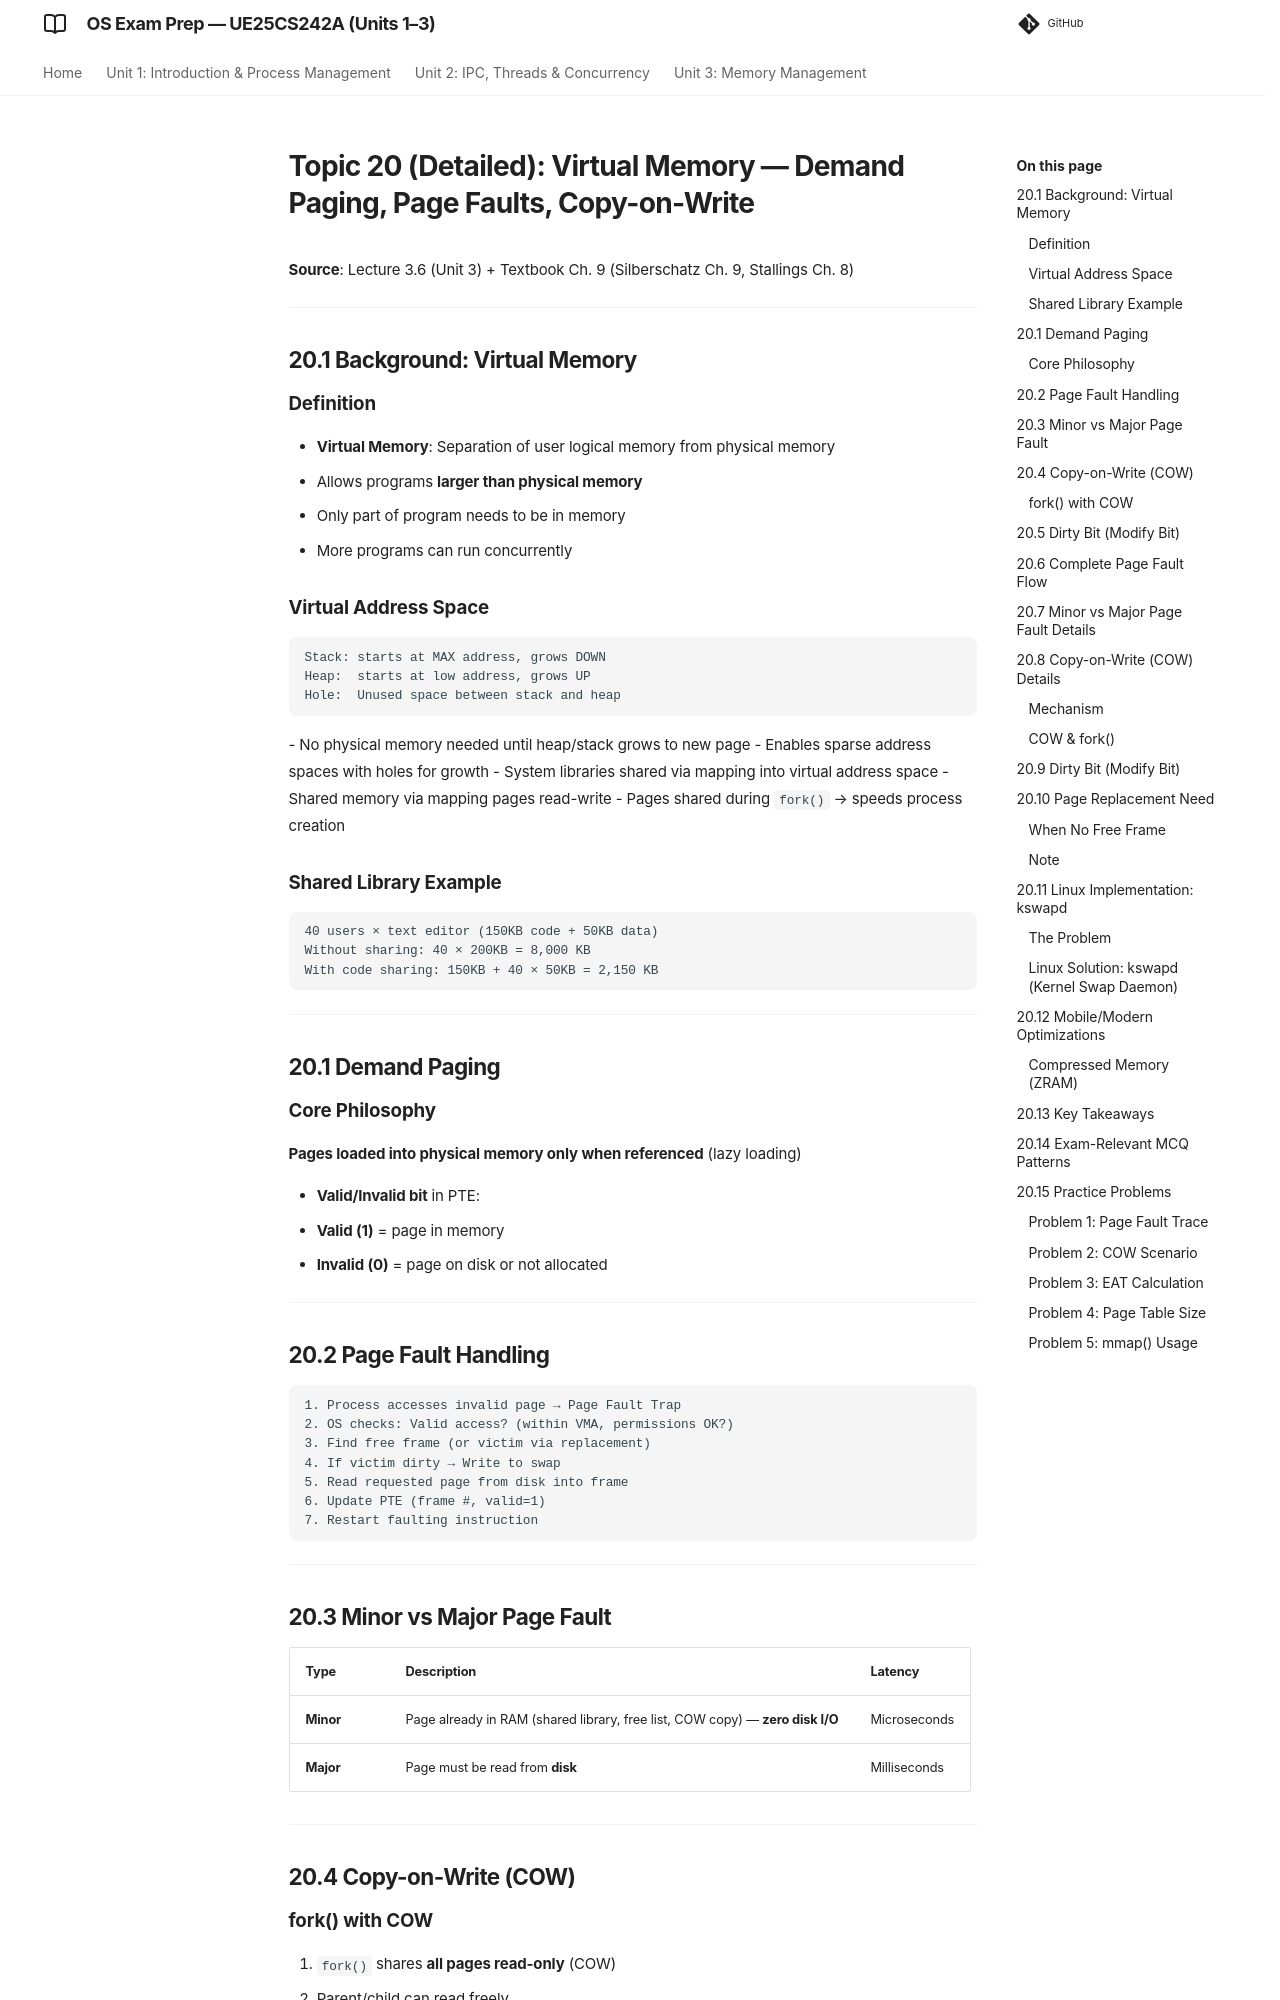

repository: imyash0722/SEM3-OS-UE25CS242A-STUDY-MATERIAL · page: 20_virtual_memory_detailed/index.html · generator: mkdocs

# Topic 20 (Detailed): Virtual Memory — Demand Paging, Page Faults, Copy-on-Write

**Source**: Lecture 3.6 (Unit 3) + Textbook Ch. 9 (Silberschatz Ch. 9, Stallings Ch. 8)

---

## 20.1 Background: Virtual Memory

### Definition
- **Virtual Memory**: Separation of user logical memory from physical memory
- Allows programs **larger than physical memory**
- Only part of program needs to be in memory
- More programs can run concurrently

### Virtual Address Space
```
Stack: starts at MAX address, grows DOWN
Heap:  starts at low address, grows UP
Hole:  Unused space between stack and heap
```
- No physical memory needed until heap/stack grows to new page
- Enables sparse address spaces with holes for growth
- System libraries shared via mapping into virtual address space
- Shared memory via mapping pages read-write
- Pages shared during `fork()` → speeds process creation

### Shared Library Example
```
40 users × text editor (150KB code + 50KB data)
Without sharing: 40 × 200KB = 8,000 KB
With code sharing: 150KB + 40 × 50KB = 2,150 KB
```

---

## 20.1 Demand Paging

### Core Philosophy
**Pages loaded into physical memory only when referenced** (lazy loading)

- **Valid/Invalid bit** in PTE:
  - **Valid (1)** = page in memory
  - **Invalid (0)** = page on disk or not allocated

---

## 20.2 Page Fault Handling

```
1. Process accesses invalid page → Page Fault Trap
2. OS checks: Valid access? (within VMA, permissions OK?)
3. Find free frame (or victim via replacement)
4. If victim dirty → Write to swap
5. Read requested page from disk into frame
6. Update PTE (frame #, valid=1)
7. Restart faulting instruction
```

---

## 20.3 Minor vs Major Page Fault

| Type | Description | Latency |
|------|-------------|---------|
| **Minor** | Page already in RAM (shared library, free list, COW copy) — **zero disk I/O** | Microseconds |
| **Major** | Page must be read from **disk** | Milliseconds |

---

## 20.4 Copy-on-Write (COW)
